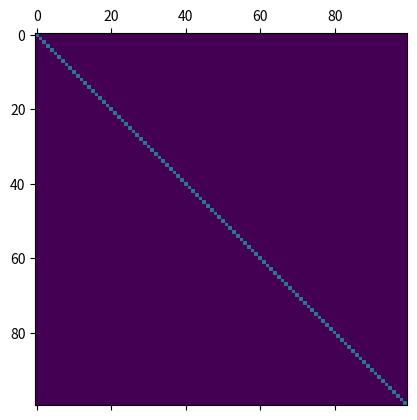

Here is the Python script that generated this plot:
import numpy as np
import matplotlib.pyplot as plt 

a = np.diag([100 for _ in range(100)])

plt.matshow(a, vmin = 0, vmax=255)

plt.show()
